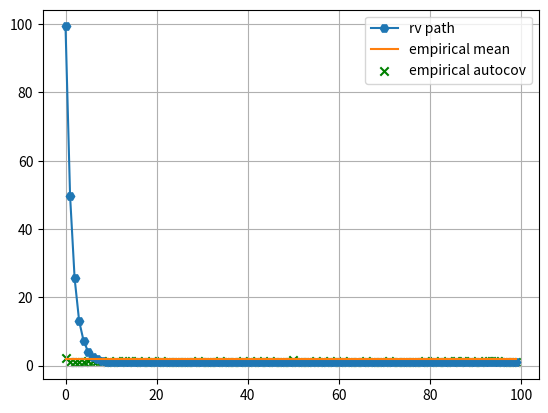

Recreate this plot in Python.
import numpy as np
import matplotlib.pyplot as plt

#Defining the factors of the random variables
LENGHT = 100
K = 100
mean = 1
sigma = 1
a = 1
b= 1
A0=2
lambda0=1

#This here is the white noise variable, defined in the first session TP
def white_nosie(number_var):
    return np.random.normal(mean,sigma, number_var)

##This here is the second random Variable, defined in the first session TP
##X_t = a +bZ_t-1 + Z_t
def sum_white_noise(number_variable):
    X = white_nosie(number_variable)
    X_rounded = np.roll(X,1)
    X_rounded[0] = 0
    return a + b*X + X_rounded

#This one computes the sum of the random variables multiplied by 2 to the power of the variable's indexc
def geometric_white_noise(number_variables):
    X = white_nosie(number_variables+K) # generate a white noise 
    summed_variables = np.zeros(number_variables) # generat array of zeros with the same size of random variable
    # Sum on all of the number of random varibales
    for j in range(number_variables):
        #This index is exactly the random variable defines in the last TP's question
        summed_variables[j] = np.sum((2**-j)*X[j-k+K] for k in range(K+1))
    return summed_variables + a 


##This one is to compute the Random Variable with the cos and the random.uniforme variable on 0 and 2pi
def cos_noise(number_variables):
    T=np.arange(0,number_variables) # An array of the number of random variable
    return A0*np.cos(lambda0*T+np.random.uniform(0,2*np.pi,number_variables))+np.random.normal(mean,sigma,number_variables) # returns the cos function

#This function computes the imperical mean of the random variable
def empirical_mean(X):
    assert(len(X) != 0)
    return np.mean(X)

#This function computes the empirical autocovariance of The random variable
def empirical_autocovariance(X,taus,mean=0):
    X_sum = np.zeros(len(taus))
    for i, tau in enumerate(taus):
        #Roll shifts the indexes to be have a difference of indexes = tau
        shifted_X = np.roll(X, tau)
        X_sum_tau = (X-mean) * (shifted_X - mean)
        X_sum[i] = np.mean(X_sum_tau)
    return X_sum    

#These here are the random variables defined in the first TP
X_sum_WN = sum_white_noise(LENGHT)
X_sum_geometric_WN = geometric_white_noise(number_variables=LENGHT)
X_cos_WN = cos_noise(number_variables=LENGHT)
X_WN = white_nosie(LENGHT)

#empirical means of all the previous random variables and indexes of x axis
indexes = np.arange(LENGHT)
empirical_mean_WN = empirical_mean(X_sum_geometric_WN)
empirical_autocovariance_WN = empirical_autocovariance(X_WN,taus=indexes,mean=0)
empirical_autocovariance_sum = empirical_autocovariance(X_sum_WN,mean=1, taus=indexes)
empirical_autocovariance_geo_sum = empirical_autocovariance(X_sum_geometric_WN,mean=1,taus=indexes)
empirical_autocovariance_cos = empirical_autocovariance(X_cos_WN,mean=0,taus=indexes)



#plotting the empirical mean of various random variables 
plt.grid()
plt.plot(indexes,X_sum_geometric_WN, label='rv path', marker='H')
plt.plot(indexes,np.full_like(indexes,empirical_mean_WN), label='empirical mean')
plt.scatter(indexes,empirical_autocovariance_WN, label='empirical autocov', color='green' , marker = 'x')
plt.legend()
plt.show()
